The GitHub repository CedricSanchezGithub/ETL contains a labelled image folder "image" with 18 categories: beaver, black bear, bob cat, coyote, elephant, goose, gray fox, horse, lion, mink, mouse, mule deer, otter, raccoon, rat, skunk, turkey, western grey squirrel. Examples follow, each with its label.

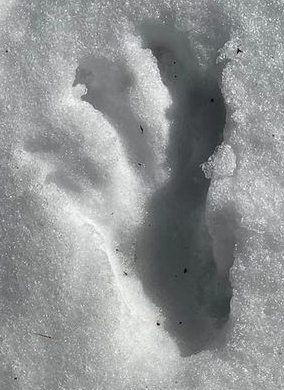
Label: beaver

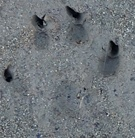
Label: gray fox

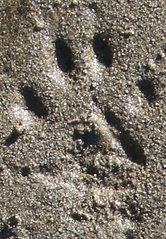
Label: western grey squirrel

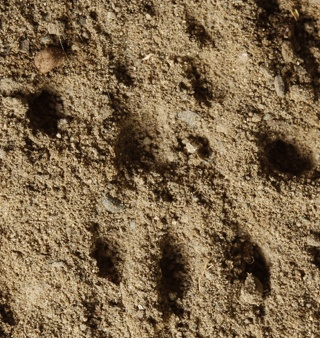
Label: rat

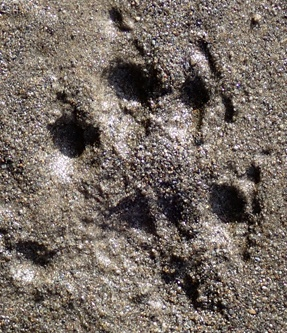
Label: mink

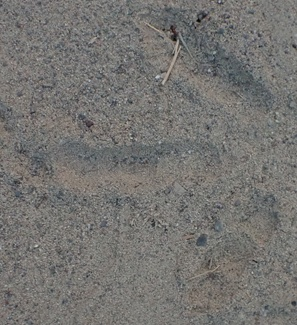
Label: turkey
